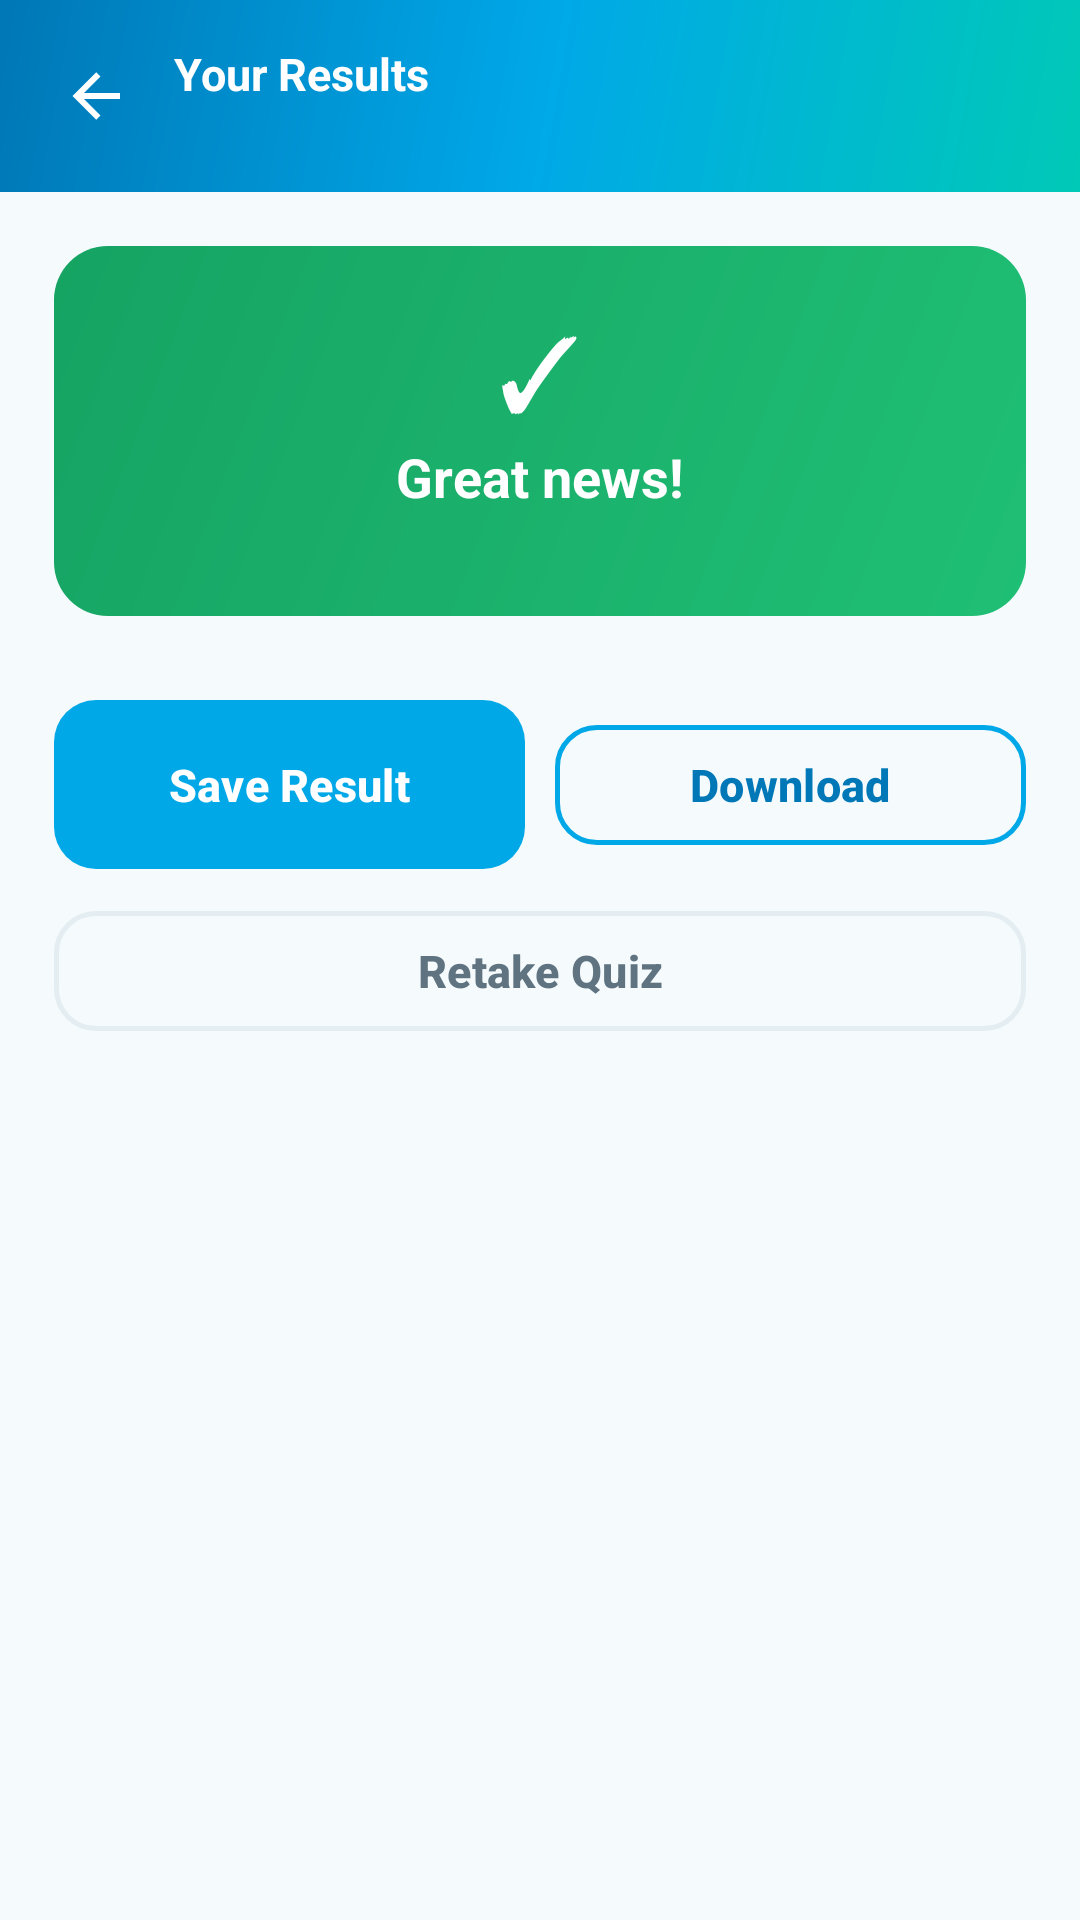

Here is an Android app screen rendered from its layout file. Give the layout XML and the strings, colors and styles it references.
<!-- AndroidManifest.xml: application theme Theme.ArogyaNidhi -->
<!-- res/layout/activity_result.xml -->
<?xml version="1.0" encoding="utf-8"?>
<androidx.constraintlayout.widget.ConstraintLayout
    xmlns:android="http://schemas.android.com/apk/res/android"
    xmlns:app="http://schemas.android.com/apk/res-auto"
    android:layout_width="match_parent"
    android:layout_height="match_parent"
    android:background="@color/bg_light">

    <LinearLayout
        android:id="@+id/appBar"
        android:layout_width="match_parent" android:layout_height="wrap_content"
        android:background="@drawable/bg_gradient_cyan"
        android:gravity="center_vertical"
        android:orientation="horizontal"
        android:padding="14dp"
        app:layout_constraintTop_toTopOf="parent">

        <ImageView
            android:id="@+id/btnBack"
            android:layout_width="36dp" android:layout_height="36dp"
            android:background="?attr/selectableItemBackgroundBorderless"
            android:padding="6dp"
            android:src="@drawable/ic_arrow_back"
            app:tint="@android:color/white" />

        <LinearLayout
            android:layout_width="0dp" android:layout_height="wrap_content"
            android:layout_marginStart="8dp" android:layout_weight="1"
            android:orientation="vertical">
            <TextView
                android:layout_width="wrap_content" android:layout_height="wrap_content"
                android:text="Your Results"
                android:textColor="@android:color/white"
                android:textSize="15sp" android:textStyle="bold"/>
            <TextView
                android:id="@+id/tvResultSub"
                android:layout_width="wrap_content" android:layout_height="wrap_content"
                android:textColor="#E0FFFFFF"
                android:textSize="11sp"/>
        </LinearLayout>
    </LinearLayout>

    <ScrollView
        android:layout_width="match_parent" android:layout_height="0dp"
        android:padding="18dp"
        app:layout_constraintTop_toBottomOf="@id/appBar"
        app:layout_constraintBottom_toBottomOf="parent">

        <LinearLayout
            android:layout_width="match_parent" android:layout_height="wrap_content"
            android:orientation="vertical">

            
            <LinearLayout
                android:id="@+id/resultBanner"
                android:layout_width="match_parent" android:layout_height="wrap_content"
                android:background="@drawable/bg_result_success"
                android:gravity="center" android:orientation="vertical" android:padding="18dp">
                <TextView
                    android:id="@+id/tvBannerIcon"
                    android:layout_width="wrap_content" android:layout_height="wrap_content"
                    android:text="✓"
                    android:textColor="@android:color/white" android:textSize="34sp"/>
                <TextView
                    android:id="@+id/tvBannerTitle"
                    android:layout_width="wrap_content" android:layout_height="wrap_content"
                    android:text="@string/great_news"
                    android:textColor="@android:color/white"
                    android:textSize="18sp" android:textStyle="bold"/>
                <TextView
                    android:id="@+id/tvBannerDesc"
                    android:layout_width="wrap_content" android:layout_height="wrap_content"
                    android:textColor="#E6FFFFFF"
                    android:textSize="12sp"/>
            </LinearLayout>

            <androidx.recyclerview.widget.RecyclerView
                android:id="@+id/rvSchemes"
                android:layout_width="match_parent" android:layout_height="wrap_content"
                android:layout_marginTop="14dp"
                android:nestedScrollingEnabled="false" />

            <LinearLayout
                android:layout_width="match_parent" android:layout_height="wrap_content"
                android:layout_marginTop="14dp" android:orientation="horizontal">

                <com.google.android.material.button.MaterialButton
                    android:id="@+id/btnSave"
                    android:layout_width="0dp" android:layout_height="wrap_content"
                    android:layout_weight="1"
                    android:background="@drawable/btn_primary_gradient"
                    android:backgroundTint="@null"
                    android:text="@string/save_result"
                    android:textColor="@android:color/white"
                    app:cornerRadius="14dp" />

                <com.google.android.material.button.MaterialButton
                    android:id="@+id/btnDownload"
                    style="@style/Widget.ArogyaNidhi.Button.Outlined"
                    android:layout_width="0dp" android:layout_height="wrap_content"
                    android:layout_marginStart="10dp" android:layout_weight="1"
                    android:text="@string/download"
                    android:textColor="@color/cyan_deep"/>
            </LinearLayout>

            <com.google.android.material.button.MaterialButton
                android:id="@+id/btnRetake"
                style="@style/Widget.ArogyaNidhi.Button.Outlined"
                android:layout_width="match_parent" android:layout_height="wrap_content"
                android:layout_marginTop="10dp"
                android:text="@string/retake_quiz"
                android:textColor="@color/text_secondary"
                app:strokeColor="@color/border"/>
        </LinearLayout>
    </ScrollView>
</androidx.constraintlayout.widget.ConstraintLayout>
<!-- resources referenced by this layout -->
<resources>
  <color name="bg_light">#F5FAFC</color>
  <color name="border">#E4EEF2</color>
  <color name="cyan_deep">#0077B6</color>
  <color name="text_secondary">#5F7480</color>
  <!-- drawable bg_gradient_cyan (drawable) -->
  <?xml version="1.0" encoding="utf-8"?>
  <shape xmlns:android="http://schemas.android.com/apk/res/android"
      android:shape="rectangle">
      <gradient
          android:angle="135"
          android:startColor="@color/cyan_primary"
          android:centerColor="@color/cyan_mid"
          android:endColor="@color/cyan_deep"
          android:type="linear" />
  </shape>
  <!-- drawable bg_result_success (drawable) -->
  <?xml version="1.0" encoding="utf-8"?>
  <shape xmlns:android="http://schemas.android.com/apk/res/android"
      android:shape="rectangle">
      <corners android:radius="18dp" />
      <gradient
          android:angle="135"
          android:startColor="@color/success"
          android:endColor="#16A363"
          android:type="linear" />
  </shape>
  <!-- drawable btn_primary_gradient (drawable) -->
  <?xml version="1.0" encoding="utf-8"?>
  <shape xmlns:android="http://schemas.android.com/apk/res/android"
      android:shape="rectangle">
      <corners android:radius="14dp" />
      <gradient
          android:angle="0"
          android:startColor="@color/cyan_primary"
          android:endColor="@color/cyan_mid"
          android:type="linear" />
  </shape>
  <!-- drawable ic_arrow_back (drawable) -->
  <vector xmlns:android="http://schemas.android.com/apk/res/android"
      android:width="24dp"
      android:height="24dp"
      android:viewportWidth="24"
      android:viewportHeight="24"
      android:tint="?attr/colorControlNormal">
      <path
          android:fillColor="@android:color/white"
          android:pathData="M20,11V13H8L13.5,18.5L12.08,19.92L4.16,12L12.08,4.08L13.5,5.5L8,11H20Z" />
  </vector>
  <string name="download">Download</string>
  <string name="great_news">Great news!</string>
  <string name="retake_quiz">Retake Quiz</string>
  <string name="save_result">Save Result</string>
  <style name="Widget.ArogyaNidhi.Button.Outlined" parent="Widget.Material3.Button.OutlinedButton">
          <item name="cornerRadius">14dp</item>
          <item name="android:textAllCaps">false</item>
          <item name="strokeColor">@color/cyan_mid</item>
          <item name="strokeWidth">1.5dp</item>
      </style>
  <color name="cyan_primary">#00C9B7</color>
  <color name="cyan_mid">#00A8E8</color>
  <color name="success">#1FBF75</color>
  <color name="white">#FFFFFF</color>
  <color name="tint_cyan_bg">#E0F9F6</color>
  <color name="cyan_darker">#005A8C</color>
  <color name="bg_card">#FFFFFF</color>
  <style name="Widget.ArogyaNidhi.Button" parent="Widget.Material3.Button">
          <item name="cornerRadius">14dp</item>
          <item name="android:textAllCaps">false</item>
          <item name="android:textSize">15sp</item>
          <item name="android:textStyle">bold</item>
          <item name="android:paddingTop">14dp</item>
          <item name="android:paddingBottom">14dp</item>
      </style>
  <style name="Widget.ArogyaNidhi.TextInputLayout" parent="Widget.Material3.TextInputLayout.OutlinedBox">
          <item name="boxCornerRadiusTopStart">14dp</item>
          <item name="boxCornerRadiusTopEnd">14dp</item>
          <item name="boxCornerRadiusBottomStart">14dp</item>
          <item name="boxCornerRadiusBottomEnd">14dp</item>
          <item name="boxStrokeColor">@color/cyan_mid</item>
          <item name="hintTextColor">@color/cyan_deep</item>
      </style>
</resources>
